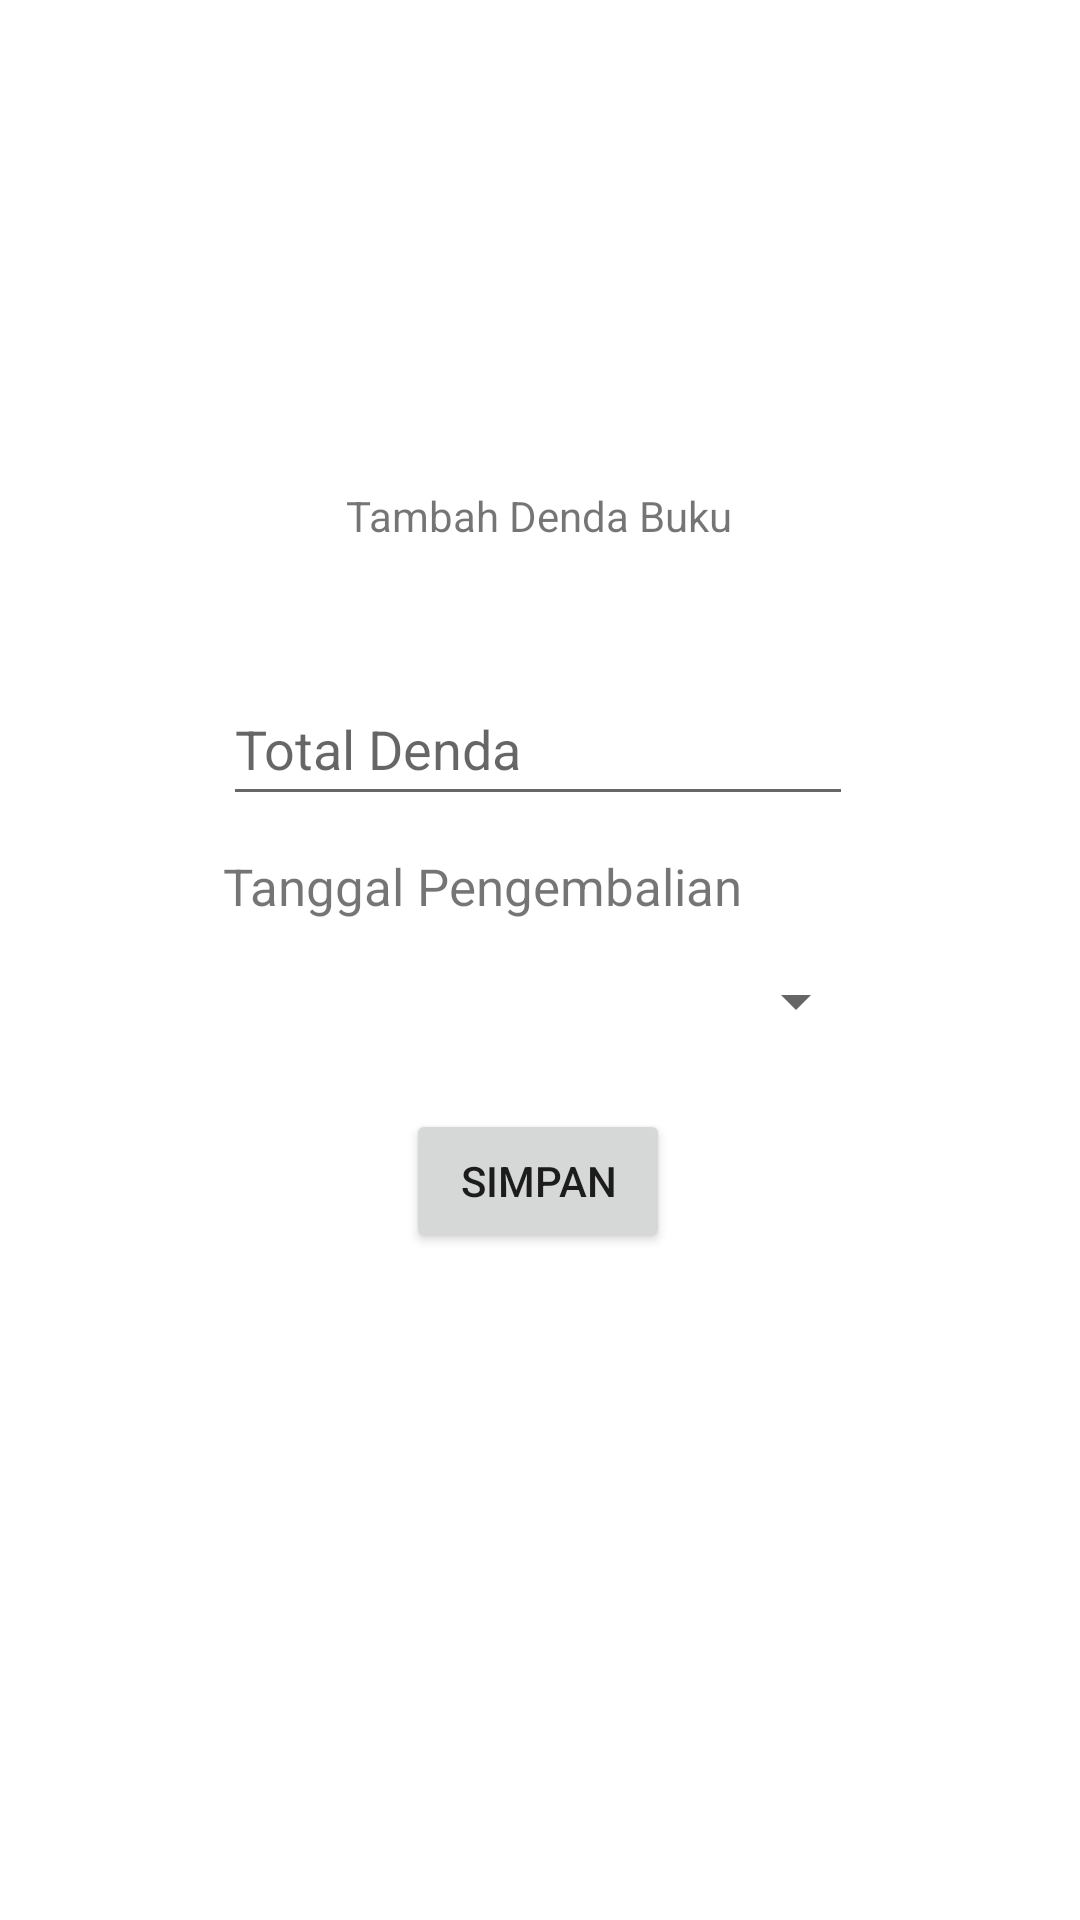

Layout XML and referenced resources for this Android screen:
<!-- AndroidManifest.xml: application theme Theme.GeneralApp -->
<!-- res/layout/activity_tambah_denda.xml -->
<?xml version="1.0" encoding="utf-8"?>
<androidx.constraintlayout.widget.ConstraintLayout
    xmlns:android="http://schemas.android.com/apk/res/android"
    xmlns:app="http://schemas.android.com/apk/res-auto"
    xmlns:tools="http://schemas.android.com/tools"
    android:layout_width="match_parent"
    android:layout_height="match_parent"
    tools:context=".crud.denda.TambahDendaActivity">

    <TextView
        android:id="@+id/judul"
        android:layout_width="wrap_content"
        android:layout_height="wrap_content"
        android:layout_marginTop="148dp"
        android:ems="10"
        android:gravity="center"
        android:minHeight="48dp"
        android:text="Tambah Denda Buku"
        app:layout_constraintEnd_toEndOf="parent"
        app:layout_constraintHorizontal_bias="0.497"
        app:layout_constraintStart_toStartOf="parent"
        app:layout_constraintTop_toTopOf="parent" />

    <EditText
        android:id="@+id/total_denda"
        android:layout_width="wrap_content"
        android:layout_height="wrap_content"
        android:layout_marginTop="28dp"
        android:ems="10"
        android:hint="Total Denda"
        android:inputType="date"
        android:minHeight="48dp"
        app:layout_constraintEnd_toEndOf="@+id/judul"
        app:layout_constraintStart_toStartOf="@+id/judul"
        app:layout_constraintTop_toBottomOf="@+id/judul" />


    <TextView
        android:id="@+id/pengembalian"
        android:layout_width="wrap_content"
        android:layout_height="wrap_content"
        android:layout_marginTop="12dp"
        android:layout_weight="1"
        android:text="Tanggal Pengembalian"
        android:textSize="17dp"
        app:layout_constraintStart_toStartOf="@+id/total_denda"
        app:layout_constraintTop_toBottomOf="@+id/total_denda" />

    <Spinner
        android:id="@+id/pengembalianId"
        android:layout_width="220dp"
        android:layout_height="30dp"
        android:layout_marginTop="12dp"
        app:layout_constraintEnd_toEndOf="@+id/total_denda"
        app:layout_constraintStart_toStartOf="@+id/pengembalian"
        app:layout_constraintTop_toBottomOf="@+id/pengembalian" />

    <Button
        android:id="@+id/btn_save"
        android:layout_width="wrap_content"
        android:layout_height="wrap_content"
        android:text="Simpan"
        app:layout_constraintBottom_toBottomOf="parent"
        app:layout_constraintEnd_toEndOf="@+id/pengembalianId"
        app:layout_constraintStart_toStartOf="@+id/pengembalianId"
        app:layout_constraintTop_toBottomOf="@+id/pengembalianId"
        app:layout_constraintVertical_bias="0.086" />

</androidx.constraintlayout.widget.ConstraintLayout>
<!-- resources referenced by this layout -->
<resources>
  <style name="Theme.GeneralApp" parent="Theme.MaterialComponents.DayNight.DarkActionBar">
          
          <item name="colorPrimary">@color/purple_500</item>
          <item name="colorPrimaryVariant">@color/purple_700</item>
          <item name="colorOnPrimary">@color/white</item>
          
          <item name="colorSecondary">@color/teal_200</item>
          <item name="colorSecondaryVariant">@color/teal_700</item>
          <item name="colorOnSecondary">@color/black</item>
          
          <item name="android:statusBarColor" tools:targetApi="l">?attr/colorPrimaryVariant</item>
          
      </style>
  <!-- not gathered from this repository: default colours our renderer supplied (Android Studio template values) -->
  <color name="purple_500">#FF6200EE</color>
  <color name="purple_700">#FF3700B3</color>
  <color name="teal_200">#FF03DAC5</color>
  <color name="teal_700">#FF018786</color>
  <color name="black">#FF000000</color>
  <color name="white">#FFFFFFFF</color>
</resources>
